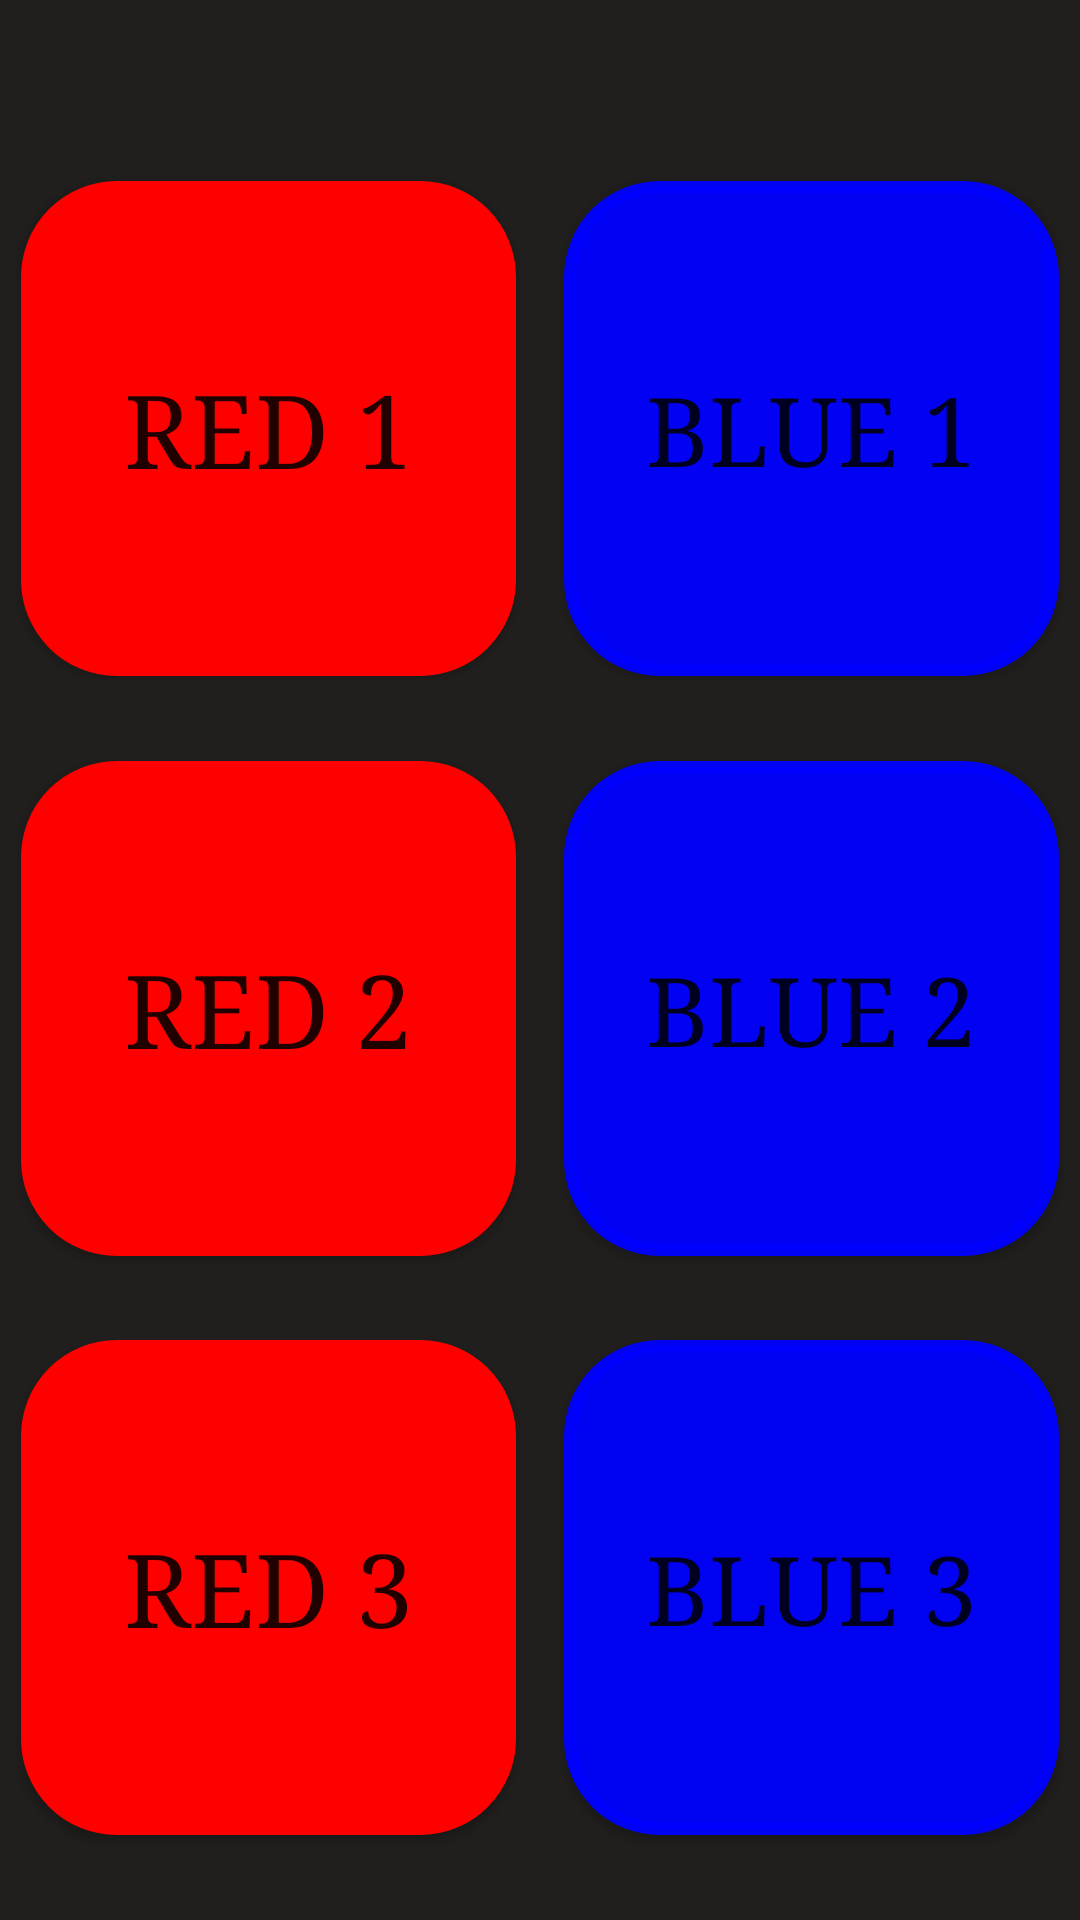

Write the Android layout XML for this screen, with the resource values it uses.
<!-- AndroidManifest.xml: application theme Theme.Sotabots_Scouting_ChargedUp -->
<!-- res/layout/setpose.xml -->
<?xml version="1.0" encoding="utf-8"?>
<androidx.constraintlayout.widget.ConstraintLayout xmlns:android="http://schemas.android.com/apk/res/android"
    xmlns:app="http://schemas.android.com/apk/res-auto"
    xmlns:tools="http://schemas.android.com/tools"
    android:layout_width="match_parent"
    android:layout_height="match_parent"
    android:background="#201F1D">
    <Button
        android:id="@+id/red1"
        android:layout_width="165dp"
        android:layout_height="165dp"
        android:layout_marginStart="40dp"
        android:layout_marginTop="40dp"
        android:layout_marginEnd="8dp"
        android:background="@drawable/button_shape"
        android:backgroundTint="#F3FF0000"
        android:fontFamily="serif"
        android:text="Red 1"
        android:hint="1"
        android:textSize="34sp"
        app:backgroundTint="#FF0000"
        app:iconTint="#FF0000"
        app:layout_constraintBottom_toTopOf="@+id/red2"
        app:layout_constraintEnd_toStartOf="@+id/blue1"
        app:layout_constraintStart_toStartOf="parent"
        app:layout_constraintTop_toTopOf="parent" />

    <Button
        android:id="@+id/red2"
        android:layout_width="165dp"
        android:layout_height="165dp"
        android:layout_marginTop="8dp"
        android:background="@drawable/button_shape"
        android:backgroundTint="#F3FF0000"
        android:fontFamily="serif"
        android:text="Red 2"
        android:hint="2"
        android:textSize="34sp"
        app:backgroundTint="#FF0000"
        app:iconTint="#FF0000"
        app:layout_constraintBottom_toTopOf="@+id/red3"
        app:layout_constraintEnd_toEndOf="@+id/red1"
        app:layout_constraintHorizontal_bias="1.0"
        app:layout_constraintStart_toStartOf="@+id/red1"
        app:layout_constraintTop_toBottomOf="@+id/red1" />

    <Button
        android:id="@+id/blue1"
        android:layout_width="165dp"
        android:layout_height="165dp"
        android:layout_marginStart="8dp"
        android:layout_marginEnd="40dp"
        android:background="@drawable/button_shape"
        android:backgroundTint="#F30000FF"
        android:fontFamily="serif"
        android:text="Blue 1"
        android:hint="4"
        android:textSize="32sp"
        app:layout_constraintBottom_toBottomOf="@+id/red1"
        app:layout_constraintEnd_toEndOf="parent"
        app:layout_constraintStart_toEndOf="@+id/red1"
        app:layout_constraintTop_toTopOf="@+id/red1" />

    <Button
        android:id="@+id/blue2"
        android:layout_width="165dp"
        android:layout_height="165dp"
        android:background="@drawable/button_shape"
        android:backgroundTint="#F30000FF"
        android:fontFamily="serif"
        android:text="Blue 2"
        android:hint="5"
        android:textSize="32sp"
        app:layout_constraintBottom_toBottomOf="@+id/red2"
        app:layout_constraintEnd_toEndOf="@+id/blue1"
        app:layout_constraintStart_toStartOf="@+id/blue1"
        app:layout_constraintTop_toTopOf="@+id/red2" />

    <Button
        android:id="@+id/blue3"
        android:layout_width="165dp"
        android:layout_height="165dp"
        android:background="@drawable/button_shape"
        android:backgroundTint="#F20000FF"
        android:fontFamily="serif"
        android:text="Blue 3"
        android:hint="6"
        android:textSize="32sp"
        app:layout_constraintBottom_toBottomOf="@+id/red3"
        app:layout_constraintEnd_toEndOf="@+id/blue1"
        app:layout_constraintStart_toStartOf="@+id/blue1"
        app:layout_constraintTop_toTopOf="@+id/red3" />
    <Button
        android:id="@+id/red3"
        android:layout_width="165dp"
        android:layout_height="165dp"
        android:layout_marginTop="8dp"
        android:layout_marginBottom="8dp"
        android:background="@drawable/button_shape"
        android:backgroundTint="#F3FF0000"
        android:fontFamily="serif"
        android:text="Red 3"
        android:hint="3"
        android:textSize="34sp"
        app:backgroundTint="#FF0000"
        app:layout_constraintBottom_toBottomOf="parent"
        app:layout_constraintEnd_toEndOf="@+id/red1"
        app:layout_constraintHorizontal_bias="0.138"
        app:layout_constraintStart_toStartOf="@+id/red1"
        app:layout_constraintTop_toBottomOf="@+id/red2" />

</androidx.constraintlayout.widget.ConstraintLayout>
<!-- resources referenced by this layout -->
<resources>
  <!-- drawable button_shape (drawable) -->
  <?xml version="1.0" encoding="utf-8"?>
  <selector xmlns:android="http://schemas.android.com/apk/res/android">
      <item android:state_pressed="true" >
          <shape android:shape="rectangle" >
              <corners android:radius="20dip" />
              <stroke android:width="1dip" android:color="#2D322F" />
              <gradient android:angle="-90" android:startColor="#2D322F" android:endColor="#2D322F" />
          </shape>
      </item>
      <item android:state_focused="true">
          <shape android:shape="rectangle" >
              <corners android:radius="10dip" />
              <stroke android:width="1dip" android:color="#2D322F" />
              <solid android:color="#2D322F"/>
          </shape>
      </item>
      <item >
          <shape android:shape="rectangle" >
              <corners android:radius="30dip" />
              <stroke android:width="4dip" android:color="@color/white" />
              <gradient android:angle="-90" android:startColor="#000000" android:endColor="#000000" />
          </shape>
      </item>
  </selector>
  <style name="Theme.Sotabots_Scouting_ChargedUp" parent="Theme.MaterialComponents.DayNight.DarkActionBar">
          
          <item name="colorPrimary">@color/purple_500</item>
          <item name="colorPrimaryVariant">@color/purple_700</item>
          <item name="colorOnPrimary">@color/white</item>
          
          <item name="colorSecondary">@color/teal_200</item>
          <item name="colorSecondaryVariant">@color/teal_700</item>
          <item name="colorOnSecondary">@color/black</item>
          
          <item name="android:statusBarColor" tools:targetApi="l">?attr/colorPrimaryVariant</item>
          
      </style>
  <!-- not gathered from this repository: default colours our renderer supplied (Android Studio template values) -->
  <color name="purple_500">#FF6200EE</color>
  <color name="purple_700">#FF3700B3</color>
  <color name="teal_200">#FF03DAC5</color>
  <color name="teal_700">#FF018786</color>
  <color name="black">#FF000000</color>
  <color name="white">#FFFFFFFF</color>
</resources>
